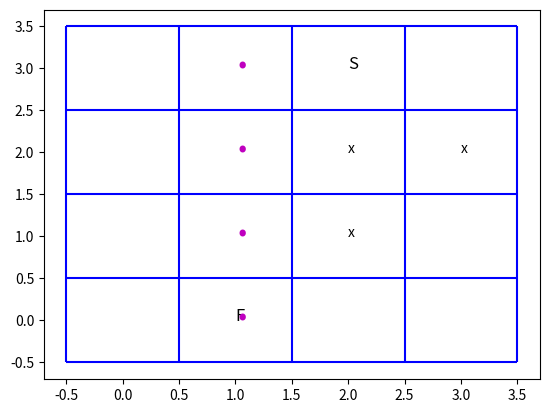

Generate this figure with matplotlib:
""" [redacted] """

from random import randrange as rd
import matplotlib.pyplot as plt

listOfPoints = []
setOfPoints = set()

x = 0
y = 0
quality = 0
# строим поле 4 на 4
while len(listOfPoints) < 16:
    listOfPoints.append([x, y, quality])
    x += 1
    if x == 4:
        x = 0
        y += 1
# координаты старта
startCoordinate = rd(0, 15)
while startCoordinate in setOfPoints:
    startCoordinate = rd(0, 15)
setOfPoints.add(startCoordinate)
listOfPoints[startCoordinate][2] = 1
# координаты препятствий
obstacleCoordinate = rd(0, 15)
i = 0
obstacleNumberList = []
while i < 3:
    while obstacleCoordinate in setOfPoints:
        obstacleCoordinate = rd(0, 15)
    setOfPoints.add(obstacleCoordinate)
    listOfPoints[obstacleCoordinate][2] = 2
    i += 1
    obstacleNumberList.append(obstacleCoordinate)
# координаты финиша
finishCoordinate = rd(0, 15)
while finishCoordinate in setOfPoints:
    finishCoordinate = rd(0, 15)
setOfPoints.add(finishCoordinate)
listOfPoints[finishCoordinate][2] = 3

# строим сетку - горизонтальные
plt.vlines(-0.5, -0.5, 3.5, color='b')
plt.vlines(0.5, -0.5, 3.5, color='b')
plt.vlines(1.5, -0.5, 3.5, color='b')
plt.vlines(2.5, -0.5, 3.5, color='b')
plt.vlines(3.5, -0.5, 3.5, color='b')
# и вертикальные линии
plt.hlines(-0.5, -0.5, 3.5, color='b')
plt.hlines(0.5, -0.5, 3.5, color='b')
plt.hlines(1.5, -0.5, 3.5, color='b')
plt.hlines(2.5, -0.5, 3.5, color='b')
plt.hlines(3.5, -0.5, 3.5, color='b')
# добавляем сетку
plt.grid()
# добавляем старт, препятствия и финиш
for i in range(16):
    if listOfPoints[i][2] == 1:
        plt.text(listOfPoints[i][0], listOfPoints[i][1], "S", size='large')
    if listOfPoints[i][2] == 2:
        plt.text(listOfPoints[i][0], listOfPoints[i][1], "x")
    if listOfPoints[i][2] == 3:
        plt.text(listOfPoints[i][0], listOfPoints[i][1], "F", size='large')
plt.grid()

f1 = f2 = f3 = f4 = 10
g = 0
x_s = listOfPoints[startCoordinate][0]
y_s = listOfPoints[startCoordinate][1]
x_f = listOfPoints[finishCoordinate][0]
y_f = listOfPoints[finishCoordinate][1]
x_1 = listOfPoints[obstacleNumberList[0]][0]
y_1 = listOfPoints[obstacleNumberList[0]][1]
x_2 = listOfPoints[obstacleNumberList[1]][0]
y_2 = listOfPoints[obstacleNumberList[1]][1]
x_3 = listOfPoints[obstacleNumberList[2]][0]
y_3 = listOfPoints[obstacleNumberList[2]][1]

print("Шаги, которые проделал агент:")
# алгоритм А со звездой
while x_s != x_f or y_s != y_f:
    if ((x_s - 1 != x_1) or (y_s != y_1)) and ((x_s - 1 != x_2)
                         or (y_s != y_2)) and ((x_s - 1 != x_3)
                         or (y_s != y_3)) and 3 >= x_s - 1 >= 0:
        f1 = g + abs(x_s - x_f - 1) + abs(y_s - y_f)
    if ((x_s != x_1) or (y_s - 1 != y_1)) and ((x_s != x_2)
                     or (y_s - 1 != y_2)) and ((x_s != x_3)
                     or (y_s - 1 != y_3)) and 3 >= y_s - 1 >= 0:
        f2 = g + abs(x_s - x_f) + abs(y_s - y_f - 1)
    if ((x_s + 1 != x_1) or (y_s != y_1)) and ((x_s + 1 != x_2)
                         or (y_s != y_2)) and ((x_s + 1 != x_3)
                         or (y_s != y_3)) and 3 >= x_s + 1 >= 0:
        f3 = g + abs(x_s - x_f + 1) + abs(y_s - y_f)
    if ((x_s != x_1) or (y_s + 1 != y_1)) and ((x_s != x_2)
                     or (y_s + 1 != y_2)) and ((x_s != x_3)
                     or (y_s + 1 != y_3)) and 3 >= y_s + 1 >= 0:
        f4 = g + abs(x_s - x_f) + abs(y_s - y_f + 1)
    f = min(f1, f2, f3, f4)
    if (f1 == f2 == f3 == f4) or (f1 > 50 or f2 > 50 or f3 > 50 or f4 > 50):
        print("Алгоритм не реализуем.")
        break
    if f == f1:
        x_a_l = x_s
        y_a_l = y_s
        x_s = x_s - 1
        y_s = y_s
    elif f == f2:
        x_a_l = x_s
        y_a_l = y_s
        x_s = x_s
        y_s = y_s - 1
    elif f == f3:
        x_a_l = x_s
        y_a_l = y_s
        x_s = x_s + 1
        y_s = y_s
    elif f == f4:
        x_a_l = x_s
        y_a_l = y_s
        x_s = x_s
        y_s = y_s + 1
    print('(x, y): ({}, {})'.format(x_s, y_s))
    plt.text(x_s, y_s, '.', color='m', size=35)
    g += 1
    f1 = f2 = f3 = f4 = 50

plt.show()
